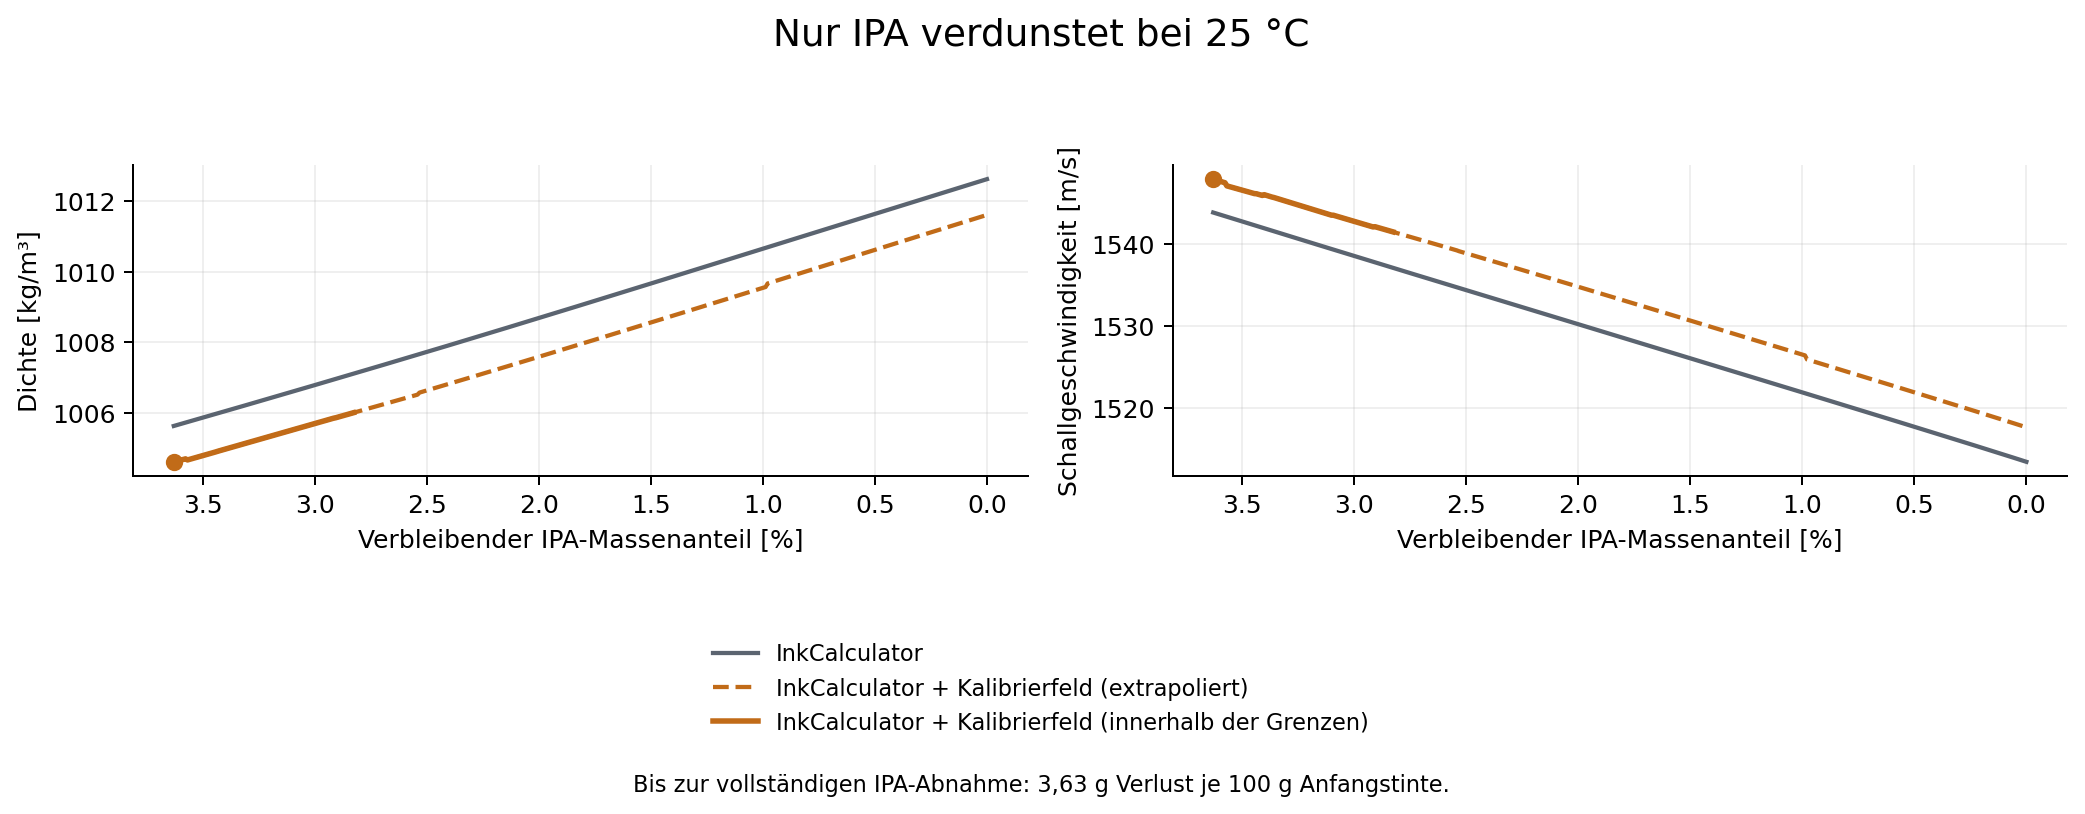

Source data for this figure (header and first rows):
Scenario, Loss_g_per_100g_initial, Temperature_C, Remaining_total_g, m_Al_g, Al_wt_pct, m_IPA_g, IPA_wt_pct, m_PG_g, PG_wt_pct, m_MG_g, MG_wt_pct, m_Water_g, Water_wt_pct, Rho_Physics_kg_m3, Rho_Hybrid_kg_m3, Rho_Hybrid_latest_MGfree_kg_m3, A_Rho_kg_m3, C_Physics_m_s, C_Hybrid_m_s, C_Hybrid_latest_MGfree_m_s, A_C_m_s, Outside_field_box, Outside_axes
ipa, 0.0, 25.0, 100.0, 1.81, 1.81, 3.63, 3.63, 3.63, 3.63, 0.22, 0.22, 90.71, 90.71, 1006, 1005, 1005, -1.015, 1544, 1548, 1547, 4.051, False, 
ipa, 0.009075, 25.0, 99.99, 1.81, 1.81, 3.621, 3.621, 3.63, 3.63, 0.22, 0.22, 90.71, 90.72, 1006, 1005, 1005, -1.017, 1544, 1548, 1547, 4.051, False, 
ipa, 0.01815, 25.0, 99.98, 1.81, 1.81, 3.612, 3.613, 3.63, 3.631, 0.22, 0.22, 90.71, 90.73, 1006, 1005, 1005, -1.019, 1544, 1548, 1547, 4.052, False, 
ipa, 0.02722, 25.0, 99.97, 1.81, 1.81, 3.603, 3.604, 3.63, 3.631, 0.22, 0.2201, 90.71, 90.73, 1006, 1005, 1005, -1.021, 1544, 1548, 1546, 4.052, False, 
ipa, 0.0363, 25.0, 99.96, 1.81, 1.811, 3.594, 3.595, 3.63, 3.631, 0.22, 0.2201, 90.71, 90.74, 1006, 1005, 1005, -1.023, 1543, 1548, 1546, 4.053, False, 
ipa, 0.04537, 25.0, 99.95, 1.81, 1.811, 3.585, 3.586, 3.63, 3.632, 0.22, 0.2201, 90.71, 90.75, 1006, 1005, 1005, -1.025, 1543, 1547, 1546, 4.054, False, 
ipa, 0.05445, 25.0, 99.95, 1.81, 1.811, 3.576, 3.577, 3.63, 3.632, 0.22, 0.2201, 90.71, 90.76, 1006, 1005, 1005, -1.027, 1543, 1547, 1546, 4.054, False, 
ipa, 0.06352, 25.0, 99.94, 1.81, 1.811, 3.566, 3.569, 3.63, 3.632, 0.22, 0.2201, 90.71, 90.77, 1006, 1005, 1005, -1.073, 1543, 1547, 1546, 3.746, False, 
ipa, 0.0726, 25.0, 99.93, 1.81, 1.811, 3.557, 3.56, 3.63, 3.633, 0.22, 0.2202, 90.71, 90.78, 1006, 1005, 1005, -1.073, 1543, 1547, 1546, 3.753, False, 
ipa, 0.08167, 25.0, 99.92, 1.81, 1.811, 3.548, 3.551, 3.63, 3.633, 0.22, 0.2202, 90.71, 90.78, 1006, 1005, 1005, -1.074, 1543, 1547, 1546, 3.76, False, 
ipa, 0.09075, 25.0, 99.91, 1.81, 1.812, 3.539, 3.542, 3.63, 3.633, 0.22, 0.2202, 90.71, 90.79, 1006, 1005, 1005, -1.074, 1543, 1547, 1546, 3.767, False, 
ipa, 0.09982, 25.0, 99.9, 1.81, 1.812, 3.53, 3.534, 3.63, 3.634, 0.22, 0.2202, 90.71, 90.8, 1006, 1005, 1005, -1.074, 1543, 1547, 1546, 3.774, False, 
ipa, 0.1089, 25.0, 99.89, 1.81, 1.812, 3.521, 3.525, 3.63, 3.634, 0.22, 0.2202, 90.71, 90.81, 1006, 1005, 1005, -1.074, 1543, 1547, 1546, 3.782, False, 
ipa, 0.118, 25.0, 99.88, 1.81, 1.812, 3.512, 3.516, 3.63, 3.634, 0.22, 0.2203, 90.71, 90.82, 1006, 1005, 1005, -1.074, 1543, 1547, 1546, 3.789, False, 
ipa, 0.127, 25.0, 99.87, 1.81, 1.812, 3.503, 3.507, 3.63, 3.635, 0.22, 0.2203, 90.71, 90.83, 1006, 1005, 1005, -1.075, 1543, 1547, 1546, 3.796, False, 
ipa, 0.1361, 25.0, 99.86, 1.81, 1.812, 3.494, 3.499, 3.63, 3.635, 0.22, 0.2203, 90.71, 90.83, 1006, 1005, 1005, -1.075, 1543, 1546, 1546, 3.803, False, 
ipa, 0.1452, 25.0, 99.85, 1.81, 1.813, 3.485, 3.49, 3.63, 3.635, 0.22, 0.2203, 90.71, 90.84, 1006, 1005, 1005, -1.075, 1543, 1546, 1545, 3.81, False, 
ipa, 0.1543, 25.0, 99.85, 1.81, 1.813, 3.476, 3.481, 3.63, 3.636, 0.22, 0.2203, 90.71, 90.85, 1006, 1005, 1005, -1.075, 1543, 1546, 1545, 3.816, False, 
ipa, 0.1633, 25.0, 99.84, 1.81, 1.813, 3.467, 3.472, 3.63, 3.636, 0.22, 0.2204, 90.71, 90.86, 1006, 1005, 1005, -1.075, 1542, 1546, 1545, 3.823, False, 
ipa, 0.1724, 25.0, 99.83, 1.81, 1.813, 3.458, 3.464, 3.63, 3.636, 0.22, 0.2204, 90.71, 90.87, 1006, 1005, 1005, -1.075, 1542, 1546, 1545, 3.83, False, 
ipa, 0.1815, 25.0, 99.82, 1.81, 1.813, 3.449, 3.455, 3.63, 3.637, 0.22, 0.2204, 90.71, 90.87, 1006, 1005, 1005, -1.076, 1542, 1546, 1545, 3.836, False, 
ipa, 0.1906, 25.0, 99.81, 1.81, 1.813, 3.439, 3.446, 3.63, 3.637, 0.22, 0.2204, 90.71, 90.88, 1006, 1005, 1005, -1.076, 1542, 1546, 1545, 3.843, False, 
ipa, 0.1996, 25.0, 99.8, 1.81, 1.814, 3.43, 3.437, 3.63, 3.637, 0.22, 0.2204, 90.71, 90.89, 1006, 1005, 1005, -1.074, 1542, 1546, 1545, 3.9, False, 
ipa, 0.2087, 25.0, 99.79, 1.81, 1.814, 3.421, 3.428, 3.63, 3.638, 0.22, 0.2205, 90.71, 90.9, 1006, 1005, 1005, -1.074, 1542, 1546, 1545, 3.906, False, 
ipa, 0.2178, 25.0, 99.78, 1.81, 1.814, 3.412, 3.42, 3.63, 3.638, 0.22, 0.2205, 90.71, 90.91, 1006, 1005, 1005, -1.074, 1542, 1546, 1545, 3.912, False, 
ipa, 0.2269, 25.0, 99.77, 1.81, 1.814, 3.403, 3.411, 3.63, 3.638, 0.22, 0.2205, 90.71, 90.92, 1006, 1005, 1005, -1.072, 1542, 1546, 1545, 3.916, False, 
ipa, 0.2359, 25.0, 99.76, 1.81, 1.814, 3.394, 3.402, 3.63, 3.639, 0.22, 0.2205, 90.71, 90.92, 1006, 1005, 1005, -1.073, 1542, 1546, 1545, 4.079, False, 
ipa, 0.245, 25.0, 99.75, 1.81, 1.814, 3.385, 3.393, 3.63, 3.639, 0.22, 0.2205, 90.71, 90.93, 1006, 1005, 1005, -1.073, 1542, 1546, 1545, 4.08, False, 
ipa, 0.2541, 25.0, 99.75, 1.81, 1.815, 3.376, 3.385, 3.63, 3.639, 0.22, 0.2206, 90.71, 90.94, 1006, 1005, 1005, -1.073, 1542, 1546, 1545, 4.081, False, 
ipa, 0.2632, 25.0, 99.74, 1.81, 1.815, 3.367, 3.376, 3.63, 3.64, 0.22, 0.2206, 90.71, 90.95, 1006, 1005, 1006, -1.074, 1542, 1546, 1545, 4.082, False, 
ipa, 0.2722, 25.0, 99.73, 1.81, 1.815, 3.358, 3.367, 3.63, 3.64, 0.22, 0.2206, 90.71, 90.96, 1006, 1005, 1006, -1.074, 1542, 1546, 1544, 4.082, False, 
ipa, 0.2813, 25.0, 99.72, 1.81, 1.815, 3.349, 3.358, 3.63, 3.64, 0.22, 0.2206, 90.71, 90.97, 1006, 1005, 1006, -1.075, 1541, 1546, 1544, 4.099, False, 
ipa, 0.2904, 25.0, 99.71, 1.81, 1.815, 3.34, 3.349, 3.63, 3.641, 0.22, 0.2206, 90.71, 90.97, 1006, 1005, 1006, -1.075, 1541, 1546, 1544, 4.099, False, 
ipa, 0.2995, 25.0, 99.7, 1.81, 1.815, 3.331, 3.341, 3.63, 3.641, 0.22, 0.2207, 90.71, 90.98, 1006, 1005, 1006, -1.075, 1541, 1545, 1544, 4.1, False, 
ipa, 0.3085, 25.0, 99.69, 1.81, 1.816, 3.321, 3.332, 3.63, 3.641, 0.22, 0.2207, 90.71, 90.99, 1006, 1005, 1006, -1.077, 1541, 1545, 1544, 4.102, False, 
ipa, 0.3176, 25.0, 99.68, 1.81, 1.816, 3.312, 3.323, 3.63, 3.642, 0.22, 0.2207, 90.71, 91, 1006, 1005, 1006, -1.079, 1541, 1545, 1544, 4.104, False, 
ipa, 0.3267, 25.0, 99.67, 1.81, 1.816, 3.303, 3.314, 3.63, 3.642, 0.22, 0.2207, 90.71, 91.01, 1006, 1005, 1006, -1.079, 1541, 1545, 1544, 4.104, False, 
ipa, 0.3358, 25.0, 99.66, 1.81, 1.816, 3.294, 3.305, 3.63, 3.642, 0.22, 0.2207, 90.71, 91.02, 1006, 1005, 1006, -1.079, 1541, 1545, 1544, 4.104, False, 
ipa, 0.3448, 25.0, 99.66, 1.81, 1.816, 3.285, 3.297, 3.63, 3.643, 0.22, 0.2208, 90.71, 91.02, 1006, 1005, 1006, -1.079, 1541, 1545, 1544, 4.103, False, 
ipa, 0.3539, 25.0, 99.65, 1.81, 1.816, 3.276, 3.288, 3.63, 3.643, 0.22, 0.2208, 90.71, 91.03, 1006, 1005, 1006, -1.079, 1541, 1545, 1544, 4.103, False, 
ipa, 0.363, 25.0, 99.64, 1.81, 1.817, 3.267, 3.279, 3.63, 3.643, 0.22, 0.2208, 90.71, 91.04, 1006, 1005, 1006, -1.079, 1541, 1545, 1544, 4.103, False, 
ipa, 0.3721, 25.0, 99.63, 1.81, 1.817, 3.258, 3.27, 3.63, 3.644, 0.22, 0.2208, 90.71, 91.05, 1006, 1005, 1006, -1.079, 1541, 1545, 1544, 4.103, False, 
ipa, 0.3811, 25.0, 99.62, 1.81, 1.817, 3.249, 3.261, 3.63, 3.644, 0.22, 0.2208, 90.71, 91.06, 1006, 1005, 1006, -1.079, 1541, 1545, 1544, 4.103, False, 
ipa, 0.3902, 25.0, 99.61, 1.81, 1.817, 3.24, 3.252, 3.63, 3.644, 0.22, 0.2209, 90.71, 91.07, 1006, 1005, 1006, -1.079, 1541, 1545, 1543, 4.103, False, 
ipa, 0.3993, 25.0, 99.6, 1.81, 1.817, 3.231, 3.244, 3.63, 3.645, 0.22, 0.2209, 90.71, 91.07, 1006, 1005, 1006, -1.082, 1541, 1545, 1543, 4.107, False, 
ipa, 0.4084, 25.0, 99.59, 1.81, 1.817, 3.222, 3.235, 3.63, 3.645, 0.22, 0.2209, 90.71, 91.08, 1006, 1005, 1006, -1.082, 1540, 1545, 1543, 4.107, False, 
ipa, 0.4174, 25.0, 99.58, 1.81, 1.818, 3.213, 3.226, 3.63, 3.645, 0.22, 0.2209, 90.71, 91.09, 1006, 1005, 1006, -1.082, 1540, 1544, 1543, 4.107, False, 
ipa, 0.4265, 25.0, 99.57, 1.81, 1.818, 3.203, 3.217, 3.63, 3.646, 0.22, 0.2209, 90.71, 91.1, 1006, 1005, 1006, -1.082, 1540, 1544, 1543, 4.107, False, 
ipa, 0.4356, 25.0, 99.56, 1.81, 1.818, 3.194, 3.208, 3.63, 3.646, 0.22, 0.221, 90.71, 91.11, 1006, 1005, 1006, -1.082, 1540, 1544, 1543, 4.107, False, 
ipa, 0.4447, 25.0, 99.56, 1.81, 1.818, 3.185, 3.2, 3.63, 3.646, 0.22, 0.221, 90.71, 91.12, 1006, 1005, 1006, -1.082, 1540, 1544, 1543, 4.107, False, 
ipa, 0.4537, 25.0, 99.55, 1.81, 1.818, 3.176, 3.191, 3.63, 3.647, 0.22, 0.221, 90.71, 91.12, 1006, 1005, 1006, -1.082, 1540, 1544, 1543, 4.107, False, 
ipa, 0.4628, 25.0, 99.54, 1.81, 1.818, 3.167, 3.182, 3.63, 3.647, 0.22, 0.221, 90.71, 91.13, 1006, 1005, 1006, -1.082, 1540, 1544, 1543, 4.107, False, 
ipa, 0.4719, 25.0, 99.53, 1.81, 1.819, 3.158, 3.173, 3.63, 3.647, 0.22, 0.221, 90.71, 91.14, 1006, 1005, 1006, -1.082, 1540, 1544, 1543, 4.107, False, 
ipa, 0.481, 25.0, 99.52, 1.81, 1.819, 3.149, 3.164, 3.63, 3.648, 0.22, 0.2211, 90.71, 91.15, 1006, 1005, 1006, -1.082, 1540, 1544, 1543, 4.107, False, 
ipa, 0.49, 25.0, 99.51, 1.81, 1.819, 3.14, 3.155, 3.63, 3.648, 0.22, 0.2211, 90.71, 91.16, 1007, 1005, 1006, -1.082, 1540, 1544, 1543, 4.107, False, 
ipa, 0.4991, 25.0, 99.5, 1.81, 1.819, 3.131, 3.147, 3.63, 3.648, 0.22, 0.2211, 90.71, 91.17, 1007, 1005, 1006, -1.083, 1540, 1544, 1543, 4.107, False, 
ipa, 0.5082, 25.0, 99.49, 1.81, 1.819, 3.122, 3.138, 3.63, 3.649, 0.22, 0.2211, 90.71, 91.17, 1007, 1005, 1006, -1.083, 1540, 1544, 1543, 4.107, False, 
ipa, 0.5173, 25.0, 99.48, 1.81, 1.819, 3.113, 3.129, 3.63, 3.649, 0.22, 0.2211, 90.71, 91.18, 1007, 1005, 1006, -1.083, 1540, 1544, 1542, 4.107, False, 
ipa, 0.5263, 25.0, 99.47, 1.81, 1.82, 3.104, 3.12, 3.63, 3.649, 0.22, 0.2212, 90.71, 91.19, 1007, 1005, 1006, -1.083, 1539, 1544, 1542, 4.107, False, 
ipa, 0.5354, 25.0, 99.46, 1.81, 1.82, 3.095, 3.111, 3.63, 3.65, 0.22, 0.2212, 90.71, 91.2, 1007, 1006, 1006, -1.083, 1539, 1544, 1542, 4.107, False, 
... 341 more rows
